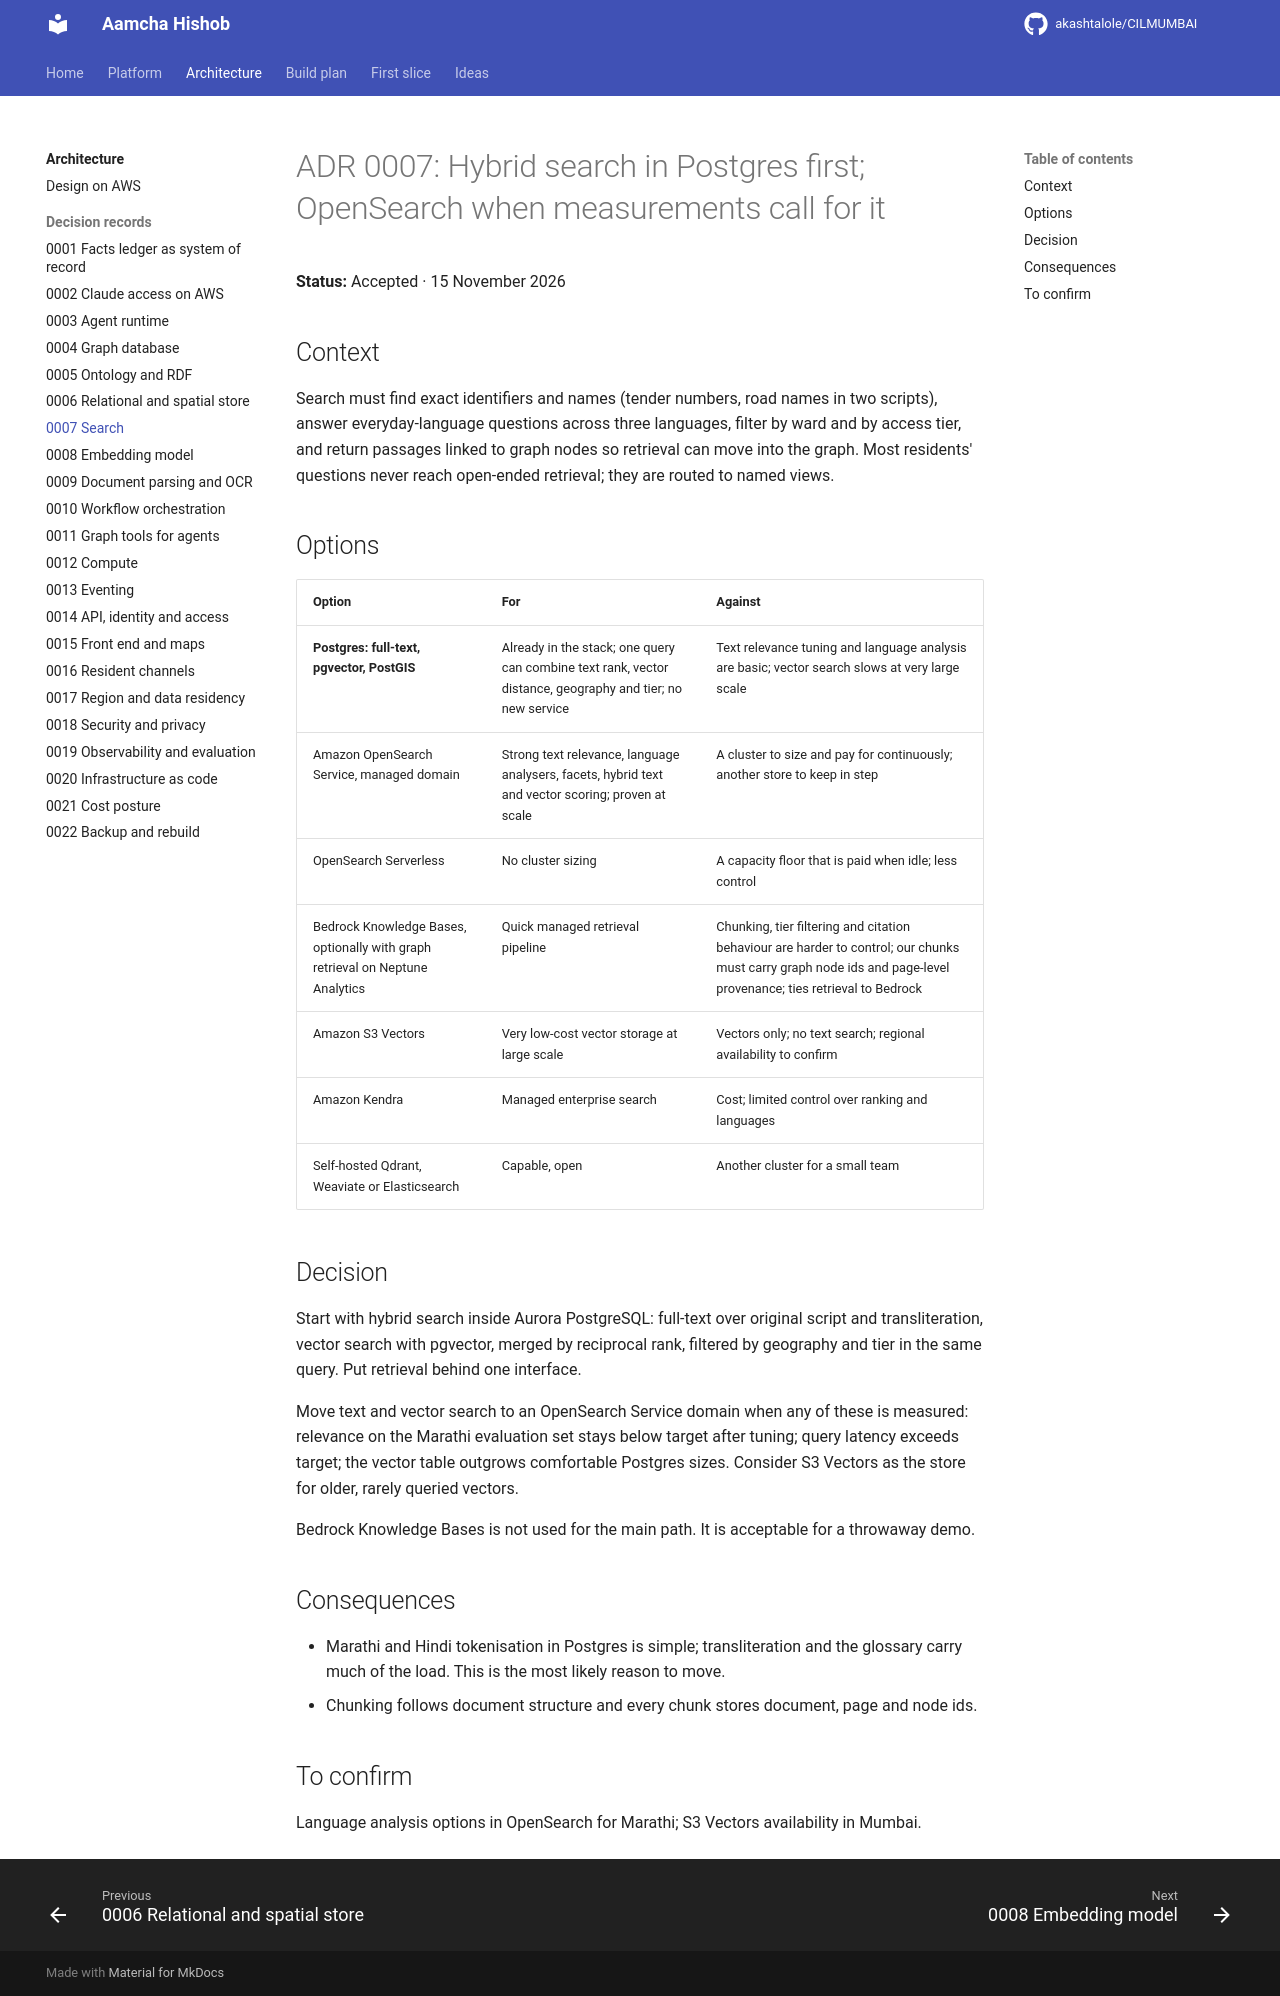

repository: akashtalole/CILMUMBAI · page: mumbai-civic-platform/architecture/adr/0007-search/index.html · generator: mkdocs

# ADR 0007: Hybrid search in Postgres first; OpenSearch when measurements call for it

**Status:** Accepted · 15 November 2026

## Context

Search must find exact identifiers and names (tender numbers, road names in two scripts), answer everyday-language questions across three languages, filter by ward and by access tier, and return passages linked to graph nodes so retrieval can move into the graph. Most residents' questions never reach open-ended retrieval; they are routed to named views.

## Options

| Option | For | Against |
|---|---|---|
| **Postgres: full-text, pgvector, PostGIS** | Already in the stack; one query can combine text rank, vector distance, geography and tier; no new service | Text relevance tuning and language analysis are basic; vector search slows at very large scale |
| Amazon OpenSearch Service, managed domain | Strong text relevance, language analysers, facets, hybrid text and vector scoring; proven at scale | A cluster to size and pay for continuously; another store to keep in step |
| OpenSearch Serverless | No cluster sizing | A capacity floor that is paid when idle; less control |
| Bedrock Knowledge Bases, optionally with graph retrieval on Neptune Analytics | Quick managed retrieval pipeline | Chunking, tier filtering and citation behaviour are harder to control; our chunks must carry graph node ids and page-level provenance; ties retrieval to Bedrock |
| Amazon S3 Vectors | Very low-cost vector storage at large scale | Vectors only; no text search; regional availability to confirm |
| Amazon Kendra | Managed enterprise search | Cost; limited control over ranking and languages |
| Self-hosted Qdrant, Weaviate or Elasticsearch | Capable, open | Another cluster for a small team |

## Decision

Start with hybrid search inside Aurora PostgreSQL: full-text over original script and transliteration, vector search with pgvector, merged by reciprocal rank, filtered by geography and tier in the same query. Put retrieval behind one interface.

Move text and vector search to an OpenSearch Service domain when any of these is measured: relevance on the Marathi evaluation set stays below target after tuning; query latency exceeds target; the vector table outgrows comfortable Postgres sizes. Consider S3 Vectors as the store for older, rarely queried vectors.

Bedrock Knowledge Bases is not used for the main path. It is acceptable for a throwaway demo.

## Consequences

- Marathi and Hindi tokenisation in Postgres is simple; transliteration and the glossary carry much of the load. This is the most likely reason to move.
- Chunking follows document structure and every chunk stores document, page and node ids.

## To confirm

Language analysis options in OpenSearch for Marathi; S3 Vectors availability in Mumbai.
